Labelled photos from "Tomato_Dataset", an image-classification folder in DyArdh/Tomato_Dataset. The possible labels are: tomato early blight, tomato leaf mold, tomato spider mites two spotted spider mite, tomato target spot, tomato mosaic virus, tomato healthy.

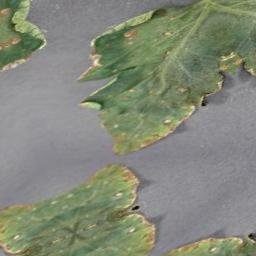
Label: tomato early blight

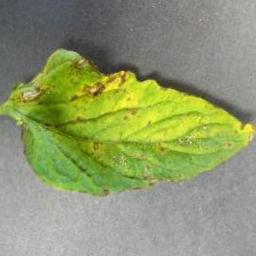
Label: tomato mosaic virus

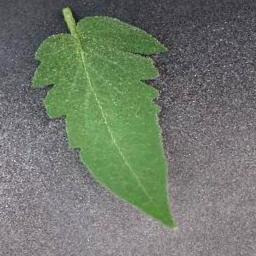
Label: tomato leaf mold

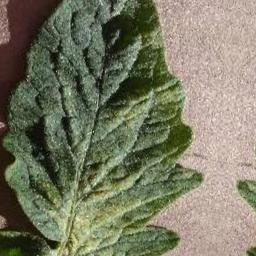
Label: tomato healthy

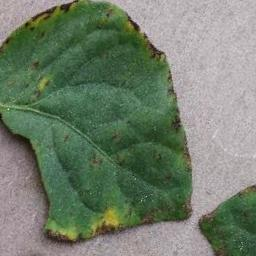
Label: tomato target spot

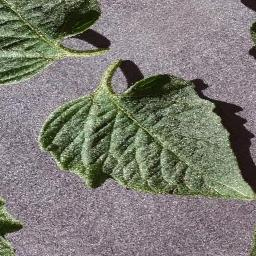
Label: tomato early blight
